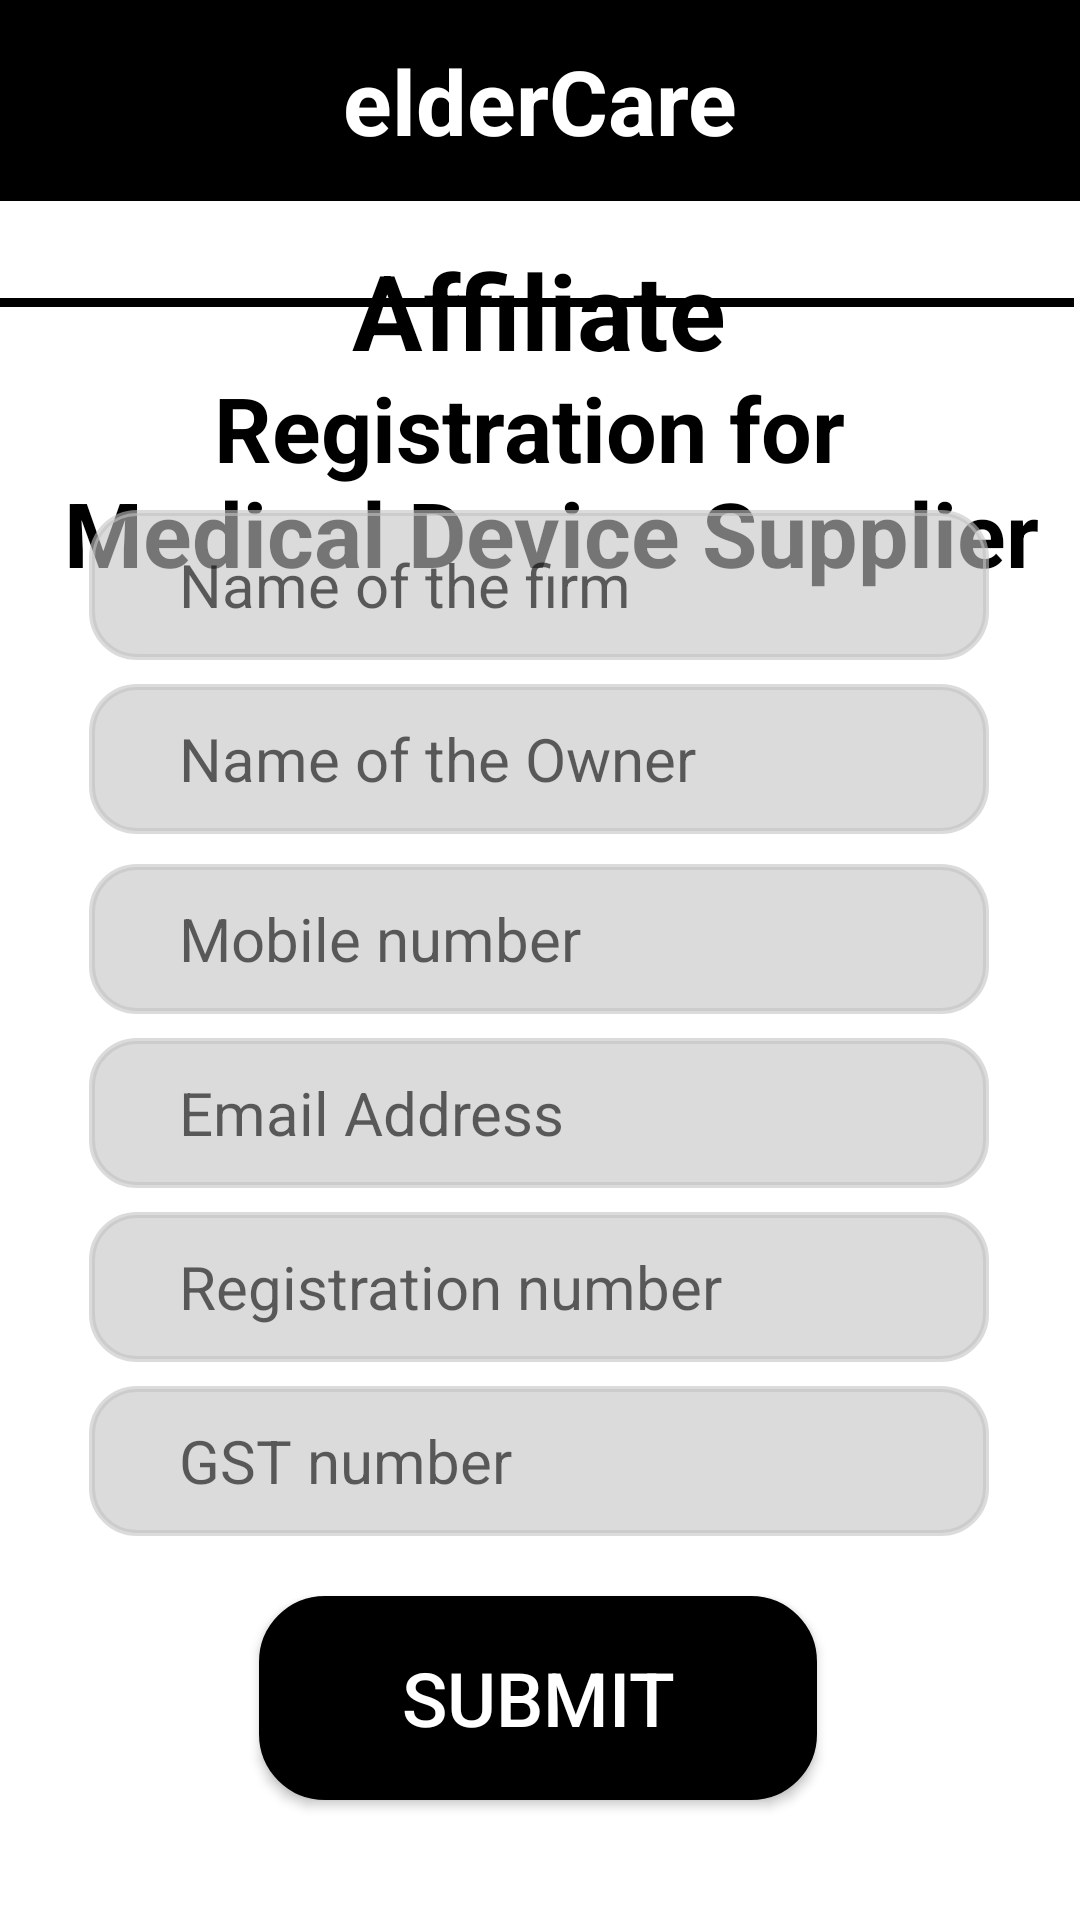

Android layout source for this screen:
<!-- AndroidManifest.xml: application theme Theme.FinalProject -->
<!-- res/layout/activity_med_dev_supl.xml -->
<?xml version="1.0" encoding="utf-8"?>
<androidx.constraintlayout.widget.ConstraintLayout xmlns:android="http://schemas.android.com/apk/res/android"
    xmlns:app="http://schemas.android.com/apk/res-auto"
    xmlns:tools="http://schemas.android.com/tools"
    android:layout_width="match_parent"
    android:layout_height="match_parent"
    android:background="@color/white"
    android:backgroundTint="@color/white"
    tools:context=".RegForPhys">
    <androidx.appcompat.widget.Toolbar
        android:id="@+id/toolbar4"
        android:layout_width="match_parent"
        android:layout_height="67dp"
        android:background="?attr/colorPrimary"
        android:minHeight="?attr/actionBarSize"
        android:theme="?attr/actionBarTheme"
        app:layout_constraintEnd_toEndOf="parent"
        app:layout_constraintTop_toTopOf="parent" />
    <TextView
        android:id="@+id/textView31"
        android:layout_width="wrap_content"
        android:layout_height="wrap_content"
        android:text="elderCare"
        android:textColor="@color/white"
        android:textStyle="bold"
        android:textSize="30dp"
        app:flow_horizontalAlign="center"
        app:layout_constraintBottom_toBottomOf="@+id/toolbar4"
        app:layout_constraintEnd_toEndOf="parent"
        app:layout_constraintStart_toStartOf="@+id/toolbar4"
        app:layout_constraintTop_toTopOf="parent" />
    <TextView
        android:id="@+id/textView"
        android:layout_width="wrap_content"
        android:layout_height="wrap_content"
        android:layout_marginTop="80dp"
        android:text="@string/affiliate"
        android:textColor="#000000"
        android:textSize="35sp"
        android:textStyle="bold"
        app:layout_constraintEnd_toEndOf="parent"
        app:layout_constraintHorizontal_bias="0.498"
        app:layout_constraintStart_toStartOf="parent"
        app:layout_constraintTop_toTopOf="parent" />

    <View
        android:id="@+id/divider"
        android:layout_width="match_parent"
        android:layout_height="3dp"
        android:layout_marginTop="10dp"
        android:layout_marginEnd="2dp"
        android:layout_marginBottom="10dp"
        android:background="@color/black"
        app:layout_constraintBottom_toTopOf="@+id/textView3"
        app:layout_constraintEnd_toEndOf="parent"
        app:layout_constraintStart_toStartOf="parent"
        app:layout_constraintTop_toBottomOf="@+id/textView" />

    <TextView
        android:id="@+id/textView3"
        android:layout_width="wrap_content"
        android:layout_height="wrap_content"
        android:layout_marginTop="10dp"
        android:layout_marginBottom="10dp"
        android:text="@string/registration_for_medical_device_supplier"
        android:textAlignment="center"
        android:textColor="@color/black"
        android:textSize="30sp"
        android:textStyle="bold"
        app:layout_constraintBottom_toTopOf="@+id/firmname"
        app:layout_constraintEnd_toEndOf="parent"
        app:layout_constraintStart_toStartOf="parent"
        app:layout_constraintTop_toBottomOf="@+id/divider"
        app:layout_constraintVertical_bias="0.1" />

    <EditText
        android:id="@+id/mno"
        android:layout_width="300dp"
        android:layout_height="50dp"
        android:layout_marginBottom="8dp"
        android:background="@drawable/edittext_round"
        android:backgroundTint="#99C4C4C4"
        android:ems="10"
        android:fontFamily="sans-serif"
        android:hint="@string/mobile_number"
        android:inputType="phone"
        android:paddingStart="30dp"
        android:textSize="20sp"
        app:layout_constraintBottom_toTopOf="@+id/mmail"
        app:layout_constraintEnd_toEndOf="parent"
        app:layout_constraintHorizontal_bias="0.495"
        app:layout_constraintStart_toStartOf="parent" />

    <EditText
        android:id="@+id/ownername"
        android:layout_width="300dp"
        android:layout_height="50dp"
        android:layout_marginBottom="10dp"
        android:background="@drawable/edittext_round"
        android:backgroundTint="#99C4C4C4"
        android:ems="10"
        android:fontFamily="sans-serif"
        android:hint="@string/name_of_the_owner"
        android:inputType="textPersonName"
        android:paddingStart="30dp"
        android:textSize="20sp"
        app:layout_constraintBottom_toTopOf="@+id/mno"
        app:layout_constraintEnd_toEndOf="parent"
        app:layout_constraintHorizontal_bias="0.497"
        app:layout_constraintStart_toStartOf="parent" />

    <EditText
        android:id="@+id/mmail"
        android:layout_width="300dp"
        android:layout_height="50dp"
        android:layout_marginBottom="8dp"
        android:background="@drawable/edittext_round"
        android:backgroundTint="#99C4C4C4"
        android:ems="10"
        android:fontFamily="sans-serif"
        android:hint="@string/email_id2"
        android:inputType="textEmailAddress"
        android:paddingStart="30dp"
        android:textSize="20sp"
        app:layout_constraintBottom_toTopOf="@+id/regno"
        app:layout_constraintEnd_toEndOf="parent"
        app:layout_constraintHorizontal_bias="0.495"
        app:layout_constraintStart_toStartOf="parent" />

    <EditText
        android:id="@+id/gstno"
        android:layout_width="300dp"
        android:layout_height="50dp"
        android:layout_marginBottom="20dp"
        android:background="@drawable/edittext_round"
        android:backgroundTint="#99C4C4C4"
        android:ems="10"
        android:fontFamily="sans-serif"
        android:hint="@string/gst_number"
        android:inputType="number"
        android:paddingStart="30dp"
        android:textSize="20sp"
        app:layout_constraintBottom_toTopOf="@+id/button"
        app:layout_constraintEnd_toEndOf="parent"
        app:layout_constraintHorizontal_bias="0.495"
        app:layout_constraintStart_toStartOf="parent" />

    <EditText
        android:id="@+id/firmname"
        android:layout_width="300dp"
        android:layout_height="50dp"
        android:layout_marginBottom="8dp"
        android:background="@drawable/edittext_round"
        android:backgroundTint="#99C4C4C4"
        android:ems="10"
        android:fontFamily="sans-serif"
        android:hint="@string/name_of_the_firm"
        android:inputType="textPersonName"
        android:paddingStart="30dp"
        android:textAlignment="gravity"
        android:textSize="20sp"
        app:layout_constraintBottom_toTopOf="@+id/ownername"
        app:layout_constraintEnd_toEndOf="parent"
        app:layout_constraintHorizontal_bias="0.495"
        app:layout_constraintStart_toStartOf="parent" />

    <EditText
        android:id="@+id/regno"
        android:layout_width="300dp"
        android:layout_height="50dp"
        android:layout_marginBottom="8dp"
        android:background="@drawable/edittext_round"
        android:backgroundTint="#99C4C4C4"
        android:ems="10"
        android:fontFamily="sans-serif"
        android:hint="@string/registration_number"
        android:inputType="number"
        android:paddingStart="30dp"
        android:textSize="20sp"
        app:layout_constraintBottom_toTopOf="@+id/gstno"
        app:layout_constraintEnd_toEndOf="parent"
        app:layout_constraintHorizontal_bias="0.495"
        app:layout_constraintStart_toStartOf="parent" />

    <Button
        android:id="@+id/button"
        android:layout_width="186dp"
        android:layout_height="68dp"
        android:layout_marginBottom="40dp"
        android:text="@string/submit2"
        android:textSize="25sp"
        android:background="@drawable/round_black"
        android:textColor="@color/white"
        app:layout_constraintBottom_toBottomOf="parent"
        app:layout_constraintEnd_toEndOf="parent"
        app:layout_constraintHorizontal_bias="0.497"
        app:layout_constraintStart_toStartOf="parent" />

</androidx.constraintlayout.widget.ConstraintLayout>
<!-- resources referenced by this layout -->
<resources>
  <color name="black">#FF000000</color>
  <color name="white">#FFFFFF</color>
  <!-- drawable edittext_round (drawable-v24) -->
  <?xml version="1.0" encoding="utf-8"?>
  <shape xmlns:android="http://schemas.android.com/apk/res/android"
      android:shape="rectangle"
      >
      <stroke
          android:width="2dp"
          android:color="#C4C4C4"
  
          >
      </stroke>
      <corners android:radius="15dp">
      </corners>
      <padding
          android:left="10dp"
          android:right="10dp"
          android:top="5dp"
          android:bottom="5dp"
          >
      </padding>
      <solid
          android:color="#C4C4C4"
          >
      </solid>
  </shape>
  <!-- drawable round_black (drawable-v24) -->
  <?xml version="1.0" encoding="utf-8"?>
  <shape xmlns:android="http://schemas.android.com/apk/res/android"
      android:shape="rectangle">
      <corners android:radius="20dp" />
      <stroke
          android:width="4dp"
          android:color="#ff000000" />
      <solid android:color="#ff000000" />
  </shape>
  <string name="affiliate">Affiliate</string>
  <string name="email_id2">Email Address</string>
  <string name="gst_number">GST number</string>
  <string name="mobile_number">Mobile number</string>
  <string name="name_of_the_firm">Name of the firm</string>
  <string name="name_of_the_owner">Name of the Owner</string>
  <string name="registration_for_medical_device_supplier">Registration for \n Medical Device Supplier</string>
  <string name="registration_number">Registration number</string>
  <string name="submit2">Submit</string>
  <style name="Theme.FinalProject" parent="Theme.MaterialComponents.DayNight.NoActionBar">
          
          <item name="colorPrimary">@color/black</item>
          <item name="colorPrimaryVariant">@color/black</item>
          <item name="colorOnPrimary">@color/white</item>
          
          <item name="colorSecondary">@color/teal_200</item>
          <item name="colorSecondaryVariant">@color/teal_700</item>
          <item name="colorOnSecondary">@color/black</item>
          
          <item name="android:statusBarColor">?attr/colorPrimaryVariant</item>
          
  
      </style>
  <color name="teal_200">#FF03DAC5</color>
  <color name="teal_700">#FF018786</color>
</resources>
